Photos from the image-classification dataset "cache_384" in the GitHub repository jaimulhaque/Pneumonia-MultiModel-XAI. Its 2 classes are: normal, pneumonia.

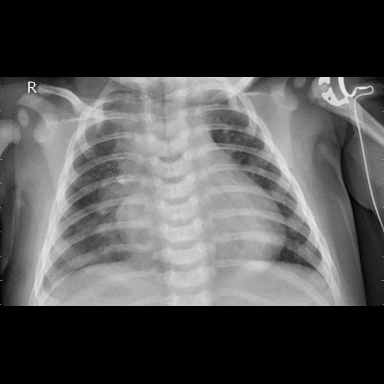
Label: pneumonia

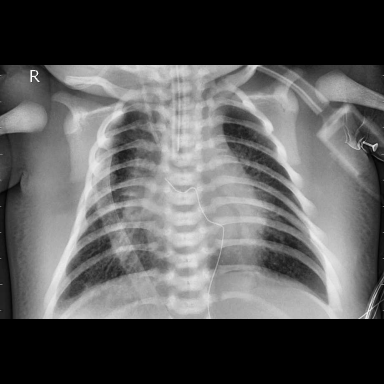
Label: pneumonia

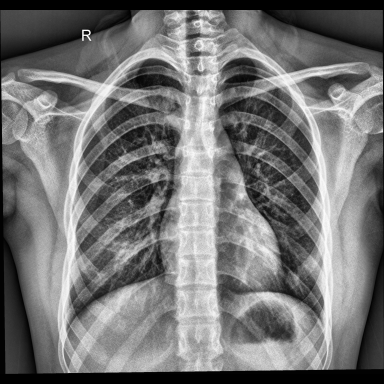
Label: normal

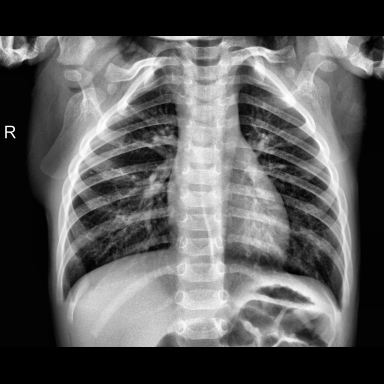
Label: normal

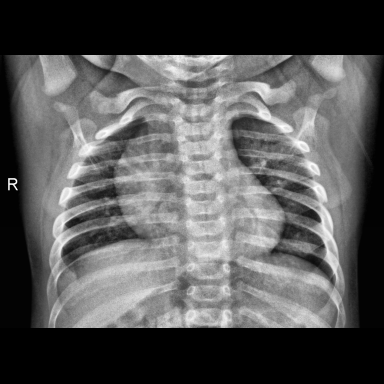
Label: normal

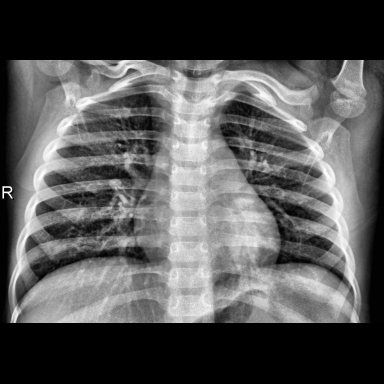
Label: pneumonia
